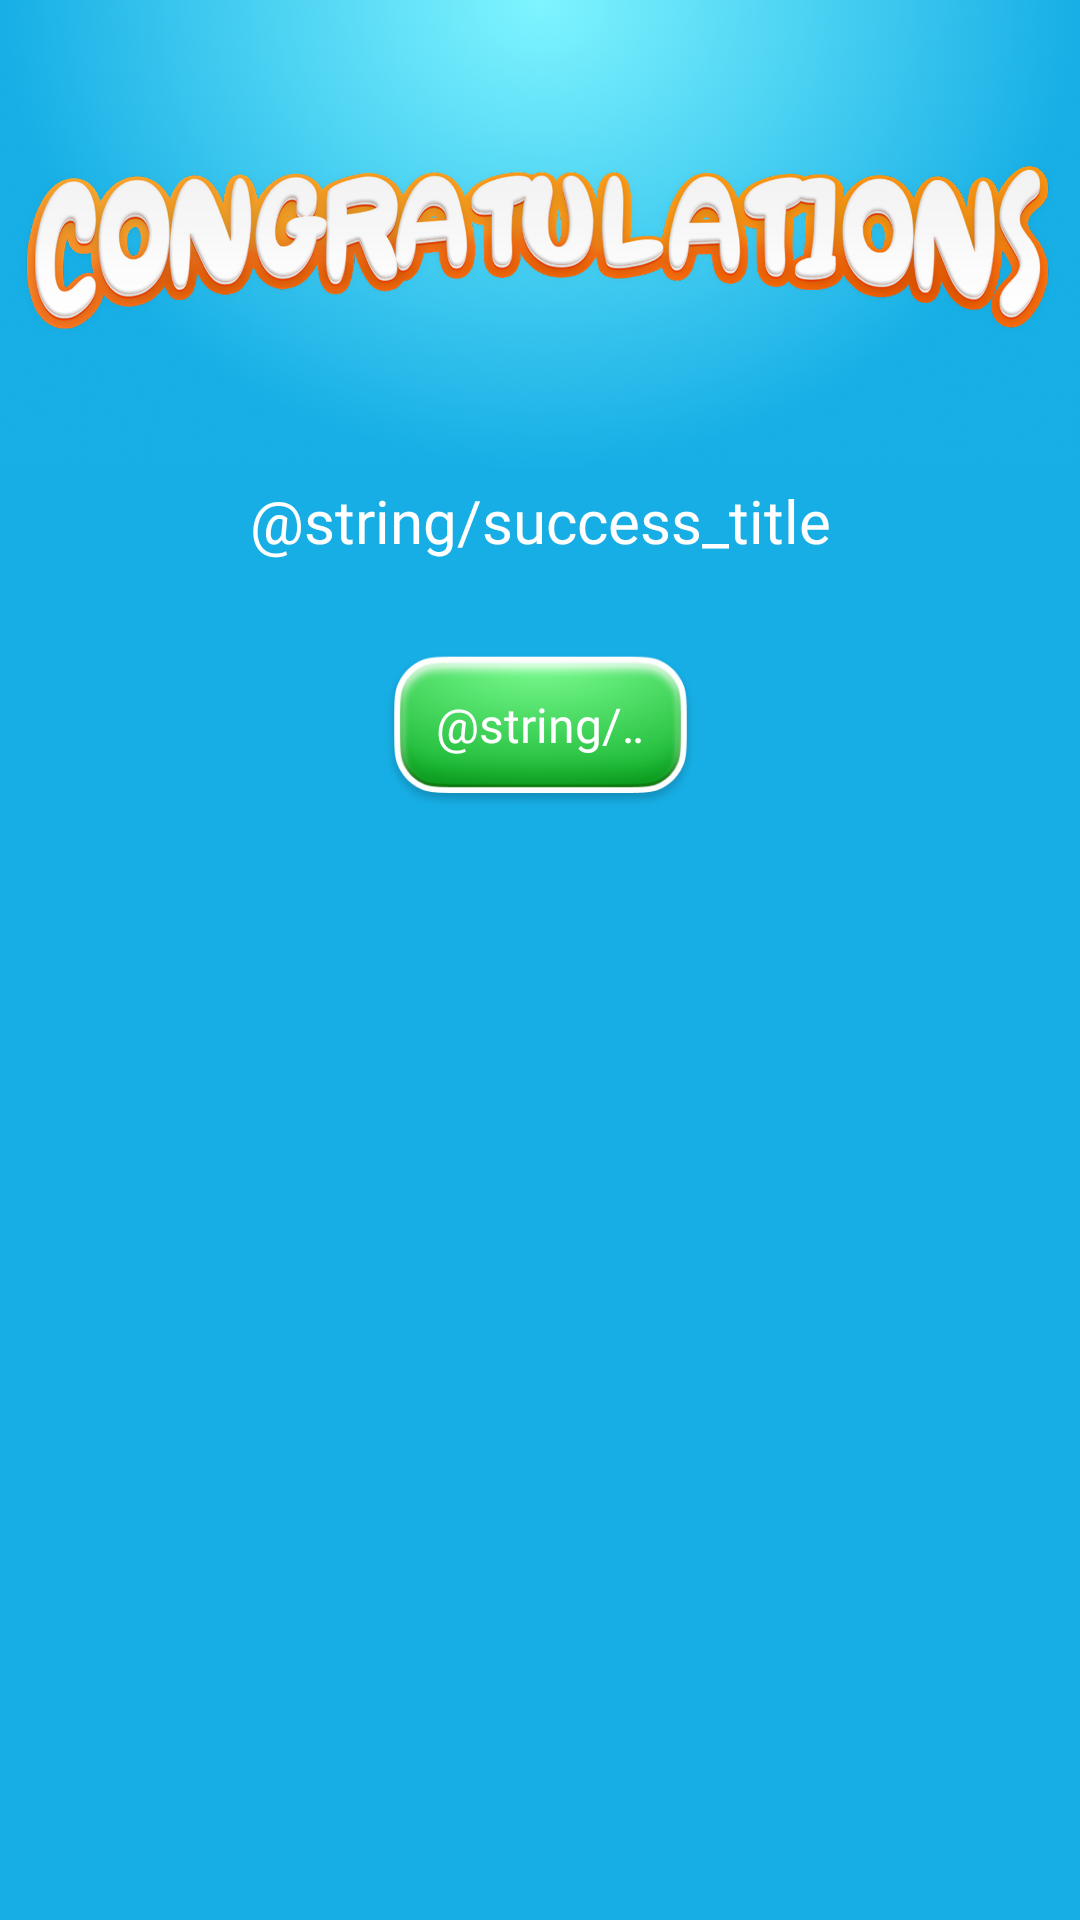

Reconstruct the res/layout file that produces this screen, plus the resources it refers to.
<!-- AndroidManifest.xml: application theme Theme.BaseProject -->
<!-- res/layout/activity_success.xml -->
<?xml version="1.0" encoding="utf-8"?>
<androidx.constraintlayout.widget.ConstraintLayout xmlns:android="http://schemas.android.com/apk/res/android"
    xmlns:app="http://schemas.android.com/apk/res-auto"
    android:layout_width="match_parent"
    android:layout_height="match_parent"
    xmlns:tools="http://schemas.android.com/tools"
    android:background="@drawable/bg_play"
    tools:context="com.xylophone.learning.music.activity_app.main.SuccessActivity">
    >

    <ImageView
        android:id="@+id/img"
        android:layout_width="match_parent"
        android:layout_height="120dp"
        android:layout_marginTop="20dp"
        android:src="@drawable/congrat"
        app:layout_constraintEnd_toEndOf="parent"
        app:layout_constraintStart_toStartOf="parent"
        app:layout_constraintTop_toTopOf="parent" />

    <TextView
        android:id="@+id/successTitle"
        android:layout_width="match_parent"
        android:layout_height="wrap_content"
        android:layout_marginTop="20dp"
        android:fontFamily="@font/chewy_regular"
        android:gravity="center"
        android:text="@string/success_title"
        android:textColor="@color/white"
        android:textSize="20sp"
        app:layout_constraintEnd_toEndOf="parent"
        app:layout_constraintStart_toStartOf="parent"
        app:layout_constraintTop_toBottomOf="@id/img" />





    <FrameLayout
        android:id="@+id/btn_bg_play"
        android:layout_width="105dp"
        android:layout_height="53dp"
        android:layout_marginTop="30dp"
        android:background="@drawable/bg_play_btn"
        app:layout_constraintEnd_toEndOf="parent"
        app:layout_constraintStart_toStartOf="parent"
        app:layout_constraintTop_toBottomOf="@id/successTitle" >

    <TextView
        android:paddingHorizontal="15dp"
        style="@style/single_marquee"
        android:layout_width="match_parent"
        android:layout_height="wrap_content"
        android:fontFamily="@font/chewy_regular"
        android:text="@string/play_again"
        android:gravity="center"
        android:layout_gravity="center"
        android:layout_marginBottom="2dp"
        android:textColor="@color/white"
        android:textSize="16sp"
        android:id="@+id/play"
        />

    </FrameLayout>

</androidx.constraintlayout.widget.ConstraintLayout>
<!-- resources referenced by this layout -->
<resources>
  <color name="white">#FFFFFFFF</color>
  <!-- drawable bg_play: png bitmap (drawable, 353455 bytes) -->
  <!-- drawable bg_play_btn: png bitmap (drawable, 51342 bytes) -->
  <!-- drawable congrat: png bitmap (drawable, 329943 bytes) -->
  <style name="single_marquee">
          <item name="android:singleLine">true</item>
          <item name="android:ellipsize">marquee</item>
          <item name="android:marqueeRepeatLimit">marquee_forever</item>
      </style>
  <style name="Theme.BaseProject" parent="Base.Theme.BaseProject" />
  <style name="Base.Theme.BaseProject" parent="Theme.Material3.DayNight.NoActionBar">
          <item name="android:windowTranslucentStatus">false</item>
          <item name="android:statusBarColor">@android:color/transparent</item>
          <item name="android:windowTranslucentNavigation">false</item>
          <item name="android:fitsSystemWindows">false</item>
      </style>
</resources>
